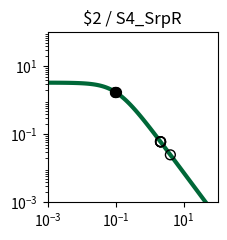

The matplotlib source for this figure: (Note: this script raises an exception after producing the figure.)
import matplotlib.pyplot as plt
import matplotlib.ticker as ticker
import numpy as np

fig, ax = plt.subplots(figsize=(2.5,2.5))

plt.xlim(1.000000e-03, 1.000000e+02)
plt.ylim(1.000000e-03, 1.000000e+02)

x = np.array([1.000000e-03,1.122018e-03,1.258925e-03,1.412538e-03,1.584893e-03,1.778279e-03,1.995262e-03,2.238721e-03,2.511886e-03,2.818383e-03,3.162278e-03,3.548134e-03,3.981072e-03,4.466836e-03,5.011872e-03,5.623413e-03,6.309573e-03,7.079458e-03,7.943282e-03,8.912509e-03,1.000000e-02,1.122018e-02,1.258925e-02,1.412538e-02,1.584893e-02,1.778279e-02,1.995262e-02,2.238721e-02,2.511886e-02,2.818383e-02,3.162278e-02,3.548134e-02,3.981072e-02,4.466836e-02,5.011872e-02,5.623413e-02,6.309573e-02,7.079458e-02,7.943282e-02,8.912509e-02,1.000000e-01,1.122018e-01,1.258925e-01,1.412538e-01,1.584893e-01,1.778279e-01,1.995262e-01,2.238721e-01,2.511886e-01,2.818383e-01,3.162278e-01,3.548134e-01,3.981072e-01,4.466836e-01,5.011872e-01,5.623413e-01,6.309573e-01,7.079458e-01,7.943282e-01,8.912509e-01,1.000000e+00,1.122018e+00,1.258925e+00,1.412538e+00,1.584893e+00,1.778279e+00,1.995262e+00,2.238721e+00,2.511886e+00,2.818383e+00,3.162278e+00,3.548134e+00,3.981072e+00,4.466836e+00,5.011872e+00,5.623413e+00,6.309573e+00,7.079458e+00,7.943282e+00,8.912509e+00,1.000000e+01,1.122018e+01,1.258925e+01,1.412538e+01,1.584893e+01,1.778279e+01,1.995262e+01,2.238721e+01,2.511886e+01,2.818383e+01,3.162278e+01,3.548134e+01,3.981072e+01,4.466836e+01,5.011872e+01,5.623413e+01,6.309573e+01,7.079458e+01,7.943282e+01,8.912509e+01,1.000000e+02,])
y = np.array([3.307882e+00,3.306860e+00,3.305668e+00,3.304278e+00,3.302657e+00,3.300766e+00,3.298562e+00,3.295992e+00,3.292998e+00,3.289509e+00,3.285446e+00,3.280715e+00,3.275210e+00,3.268807e+00,3.261365e+00,3.252719e+00,3.242685e+00,3.231049e+00,3.217571e+00,3.201980e+00,3.183969e+00,3.163199e+00,3.139293e+00,3.111840e+00,3.080394e+00,3.044480e+00,3.003601e+00,2.957248e+00,2.904916e+00,2.846123e+00,2.780431e+00,2.707482e+00,2.627023e+00,2.538946e+00,2.443320e+00,2.340419e+00,2.230749e+00,2.115053e+00,1.994311e+00,1.869713e+00,1.742620e+00,1.614509e+00,1.486904e+00,1.361306e+00,1.239122e+00,1.121606e+00,1.009810e+00,9.045604e-01,8.064411e-01,7.158031e-01,6.327815e-01,5.573235e-01,4.892219e-01,4.281494e-01,3.736924e-01,3.253809e-01,2.827147e-01,2.451841e-01,2.122869e-01,1.835396e-01,1.584863e-01,1.367034e-01,1.178027e-01,1.014317e-01,8.727375e-02,7.504579e-02,6.449685e-02,5.540537e-02,4.757667e-02,4.084028e-02,3.504747e-02,3.006876e-02,2.579175e-02,2.211901e-02,1.896625e-02,1.626065e-02,1.393938e-02,1.194828e-02,1.024071e-02,8.776520e-03,7.521202e-03,6.445084e-03,5.522678e-03,4.732095e-03,4.054547e-03,3.473910e-03,2.976349e-03,2.549997e-03,2.184679e-03,1.871667e-03,1.603481e-03,1.373707e-03,1.176846e-03,1.008189e-03,8.636958e-04,7.399069e-04,6.338565e-04,5.430038e-04,4.651715e-04,3.984940e-04,3.413731e-04,])
c = "#006838"

hi_x = np.array([1.008061e-01,9.920128e-02,9.710159e-02,])
hi_y = np.array([1.733702e+00,1.751523e+00,1.775246e+00,])
lo_x = np.array([2.072942e+00,4.076942e+00,2.104806e+00,2.103201e+00,2.101102e+00,])
lo_y = np.array([6.132937e-02,2.498605e-02,6.010737e-02,6.016790e-02,6.024725e-02,])

plt.loglog(x,y,lw=3,color=c)
plt.scatter(hi_x,hi_y,marker='o',s=50,color='black',zorder=10)
plt.scatter(lo_x,lo_y,marker='o',s=50,edgecolors='black',color='none',zorder=10)

plt.title("$2 / S4_SrpR")

ax.xaxis.set_major_locator(ticker.LogLocator(numticks=3))
ax.yaxis.set_major_locator(ticker.LogLocator(numticks=3))

ax.set_aspect('equal')
plt.tight_layout()

plt.savefig("/home/user/output/response_plot_$2_S4_SrpR.png", bbox_inches='tight')
